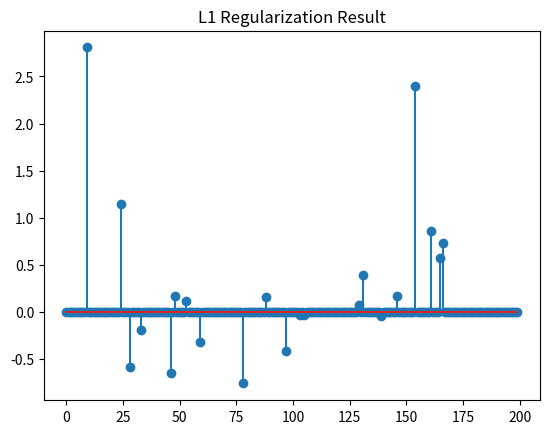

The matplotlib source for this figure:
import numpy as np
import matplotlib.pyplot as plt

def prox_l1(b, lambda_val):
    """
    The proximal operator of the l1 norm

    min_x lambda*||x||_1 + 0.5*||x - b||_2^2

    Parameters:
        b : numpy.ndarray
            Input vector or matrix
        lambda_val : float
            Regularization parameter

    Returns:
        x : numpy.ndarray
            Output vector or matrix after applying the proximal operator
    """
    return np.maximum(0, b - lambda_val) + np.minimum(0, b + lambda_val)

def l1_admm(A, B, opts):
    """
    Solve the l1-minimization problem by ADMM

    min_X ||X||_1, s.t. AX=B

    Parameters:
        A : numpy.ndarray
            d*na matrix
        B : numpy.ndarray
            d*nb matrix
        opts : dict
            Dictionary containing optimization options:
            tol       : termination tolerance
            max_iter  : maximum number of iterations
            mu        : stepsize for dual variable updating in ADMM
            max_mu    : maximum stepsize
            rho       : rho>=1, ratio used to increase mu
            DEBUG     : 0 or 1 for printing debug info

    Returns:
        X : numpy.ndarray
            na*nb matrix
        obj : float
            objective function value
        err : float
            residual ||AX-B||_F
        iter : int
            number of iterations
    """
    tol = opts.get('tol', 1e-8)
    max_iter = opts.get('max_iter', 500)
    rho = opts.get('rho', 1.1)
    mu = opts.get('mu', 1e-4)
    max_mu = opts.get('max_mu', 1e10)
    DEBUG = opts.get('DEBUG', 0)

    d, na = A.shape
    _, nb = B.shape

    X = np.zeros((na, nb))
    Z = X.copy()
    Y1 = np.zeros((d, nb))
    Y2 = np.zeros((na, nb))

    AtB = A.T @ B
    I = np.eye(na)
    invAtAI = np.linalg.inv(A.T @ A + I) @ I

    for iter in range(1, max_iter + 1):
        Xk = X.copy()
        Zk = Z.copy()
        
        # update X
        X = prox_l1(Z - Y2 / mu, 1 / mu)
        
        # update Z
        Z = invAtAI @ (-A.T @ Y1 / mu + AtB + Y2 / mu + X)
        
        # update residuals
        dY1 = A @ Z - B
        dY2 = X - Z
        chgX = np.max(np.abs(Xk - X))
        chgZ = np.max(np.abs(Zk - Z))
        chg = np.max([chgX, chgZ, np.max(np.abs(dY1)), np.max(np.abs(dY2))])
        
        if DEBUG and (iter == 1 or iter % 10 == 0):
            obj = np.linalg.norm(X, 1)
            err = np.sqrt(np.linalg.norm(dY1, 'fro') ** 2 + np.linalg.norm(dY2, 'fro') ** 2)
            print(f"iter {iter}, mu={mu}, obj={obj}, err={err}")
        
        if chg < tol:
            break
        
        Y1 += mu * dY1
        Y2 += mu * dY2
        mu = min(rho * mu, max_mu)
    
    obj = np.linalg.norm(X, 1)
    err = np.sqrt(np.linalg.norm(dY1, 'fro') ** 2 + np.linalg.norm(dY2, 'fro') ** 2)
    return X, obj, err, iter

# 设置参数
opts = {
    'tol': 1e-6,
    'max_iter': 1000,
    'mu': 1e-4,
    'max_mu': 1e10,
    'rho': 1.1,
    'DEBUG': 0
}

# 生成toy数据
d = 10
na = 200
nb = 100

A = np.random.randn(d, na)
X_true = np.random.randn(na, nb)
B = A @ X_true
b = B[:, 0]

# L1 正则化
X, obj, err, iter = l1_admm(A, B, opts)
print(f"Final Iteration: {iter}, Objective: {obj}, Error: {err}")
plt.stem(X[:, 0])
plt.title('L1 Regularization Result')
plt.show()
